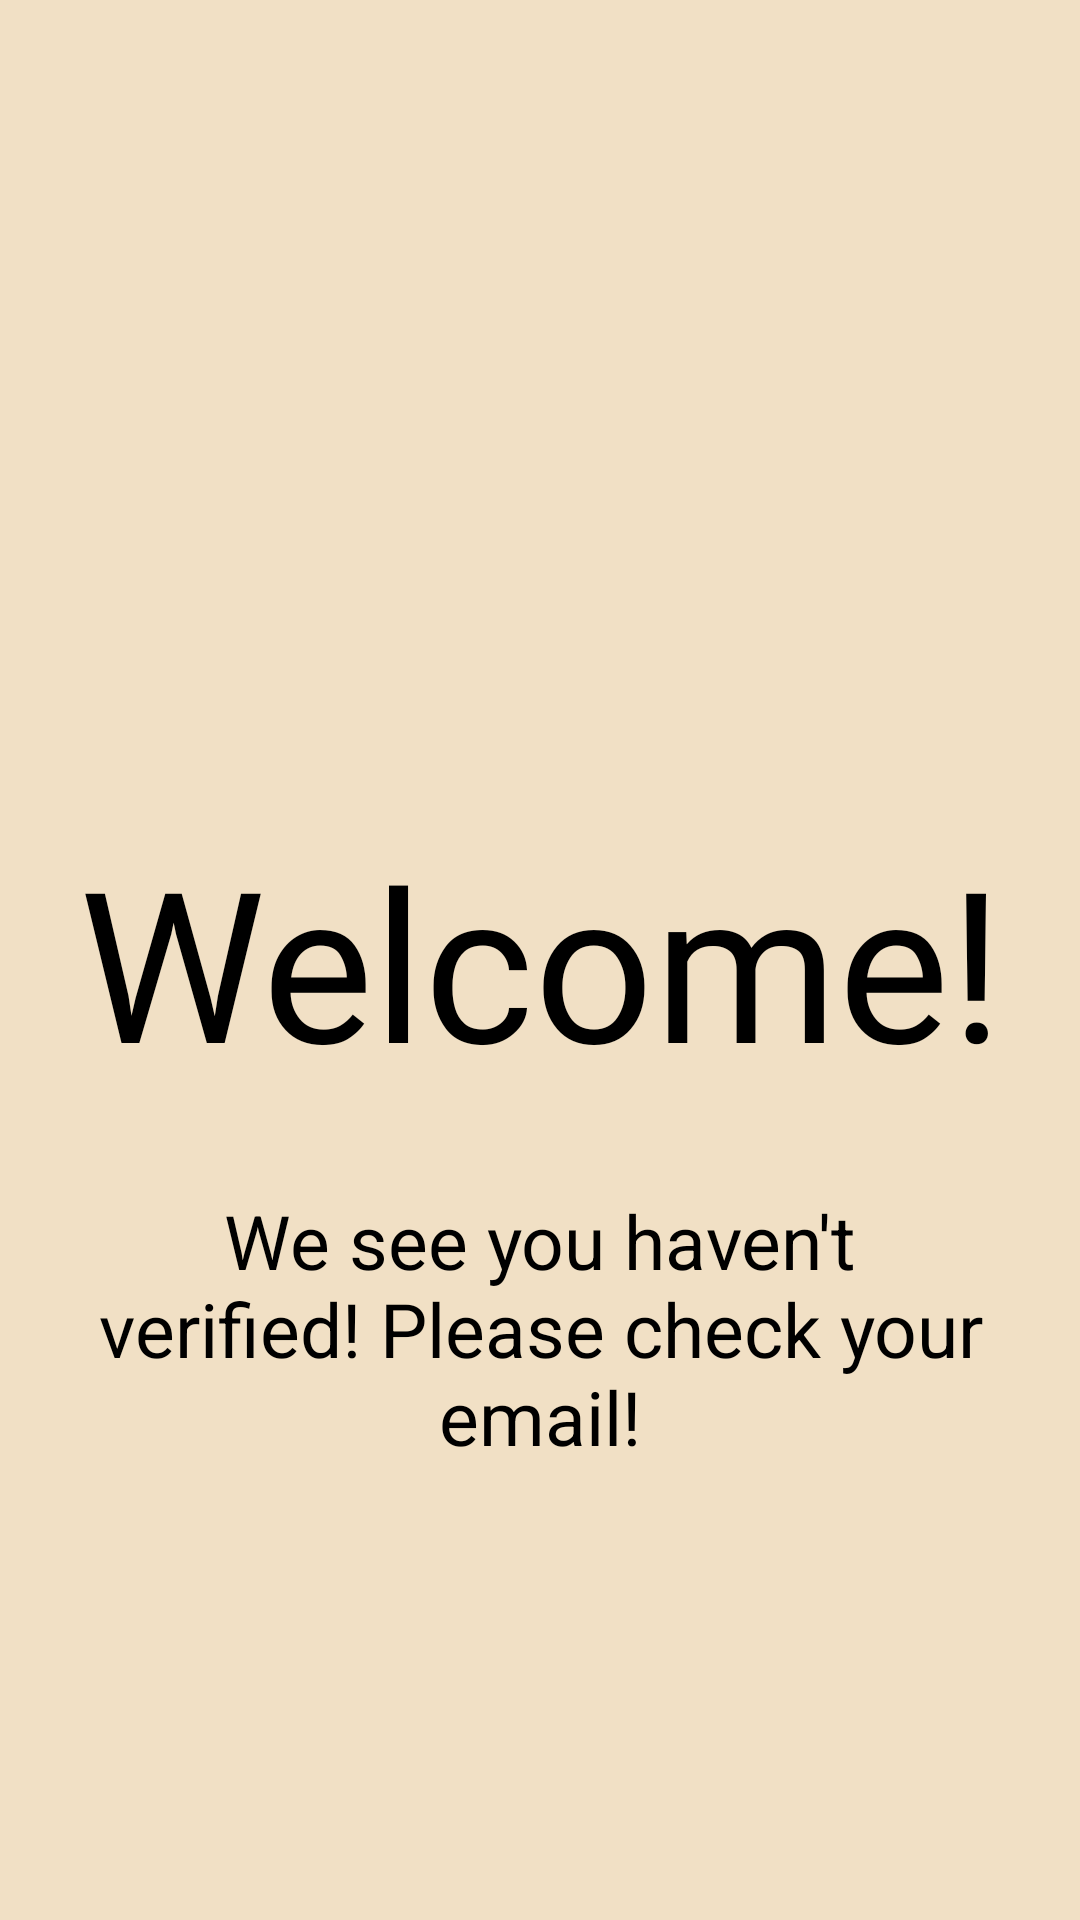

Android layout source for this screen:
<!-- AndroidManifest.xml: application theme Theme.Virtualvoguemobile -->
<!-- res/layout/activity_block_unverified.xml -->
<?xml version="1.0" encoding="utf-8"?>
<androidx.constraintlayout.widget.ConstraintLayout xmlns:android="http://schemas.android.com/apk/res/android"
    xmlns:app="http://schemas.android.com/apk/res-auto"
    xmlns:tools="http://schemas.android.com/tools"
    android:layout_width="match_parent"
    android:layout_height="match_parent"
    tools:context=".blockUnverifiedActivity"
    android:background="@color/champagne"
    >

    <TextView
        android:layout_width="match_parent"
        android:layout_height="wrap_content"
        android:textSize="70sp"
        android:text="Welcome!"
        android:gravity="center"
        android:fontFamily="@font/lemands"
        app:layout_constraintBottom_toBottomOf="parent"
        app:layout_constraintTop_toTopOf="parent"
        android:id="@+id/welcomeTitle"
        android:textColor="@color/black"/>

    <TextView
        android:layout_width="match_parent"
        android:layout_height="wrap_content"
        android:gravity="center"
        android:textSize="25sp"
        android:text="We see you haven't verified! Please check your email!"
        app:layout_constraintTop_toBottomOf="@id/welcomeTitle"
        android:padding="30dp"
        android:textColor="@color/black"
        />


</androidx.constraintlayout.widget.ConstraintLayout>
<!-- resources referenced by this layout -->
<resources>
  <color name="black">#FF000000</color>
  <color name="champagne">#F1E0C5</color>
  <style name="Theme.Virtualvoguemobile" parent="Base.Theme.Virtualvoguemobile" />
  <style name="Base.Theme.Virtualvoguemobile" parent="Theme.AppCompat.Light.DarkActionBar">
          
          
      </style>
</resources>
